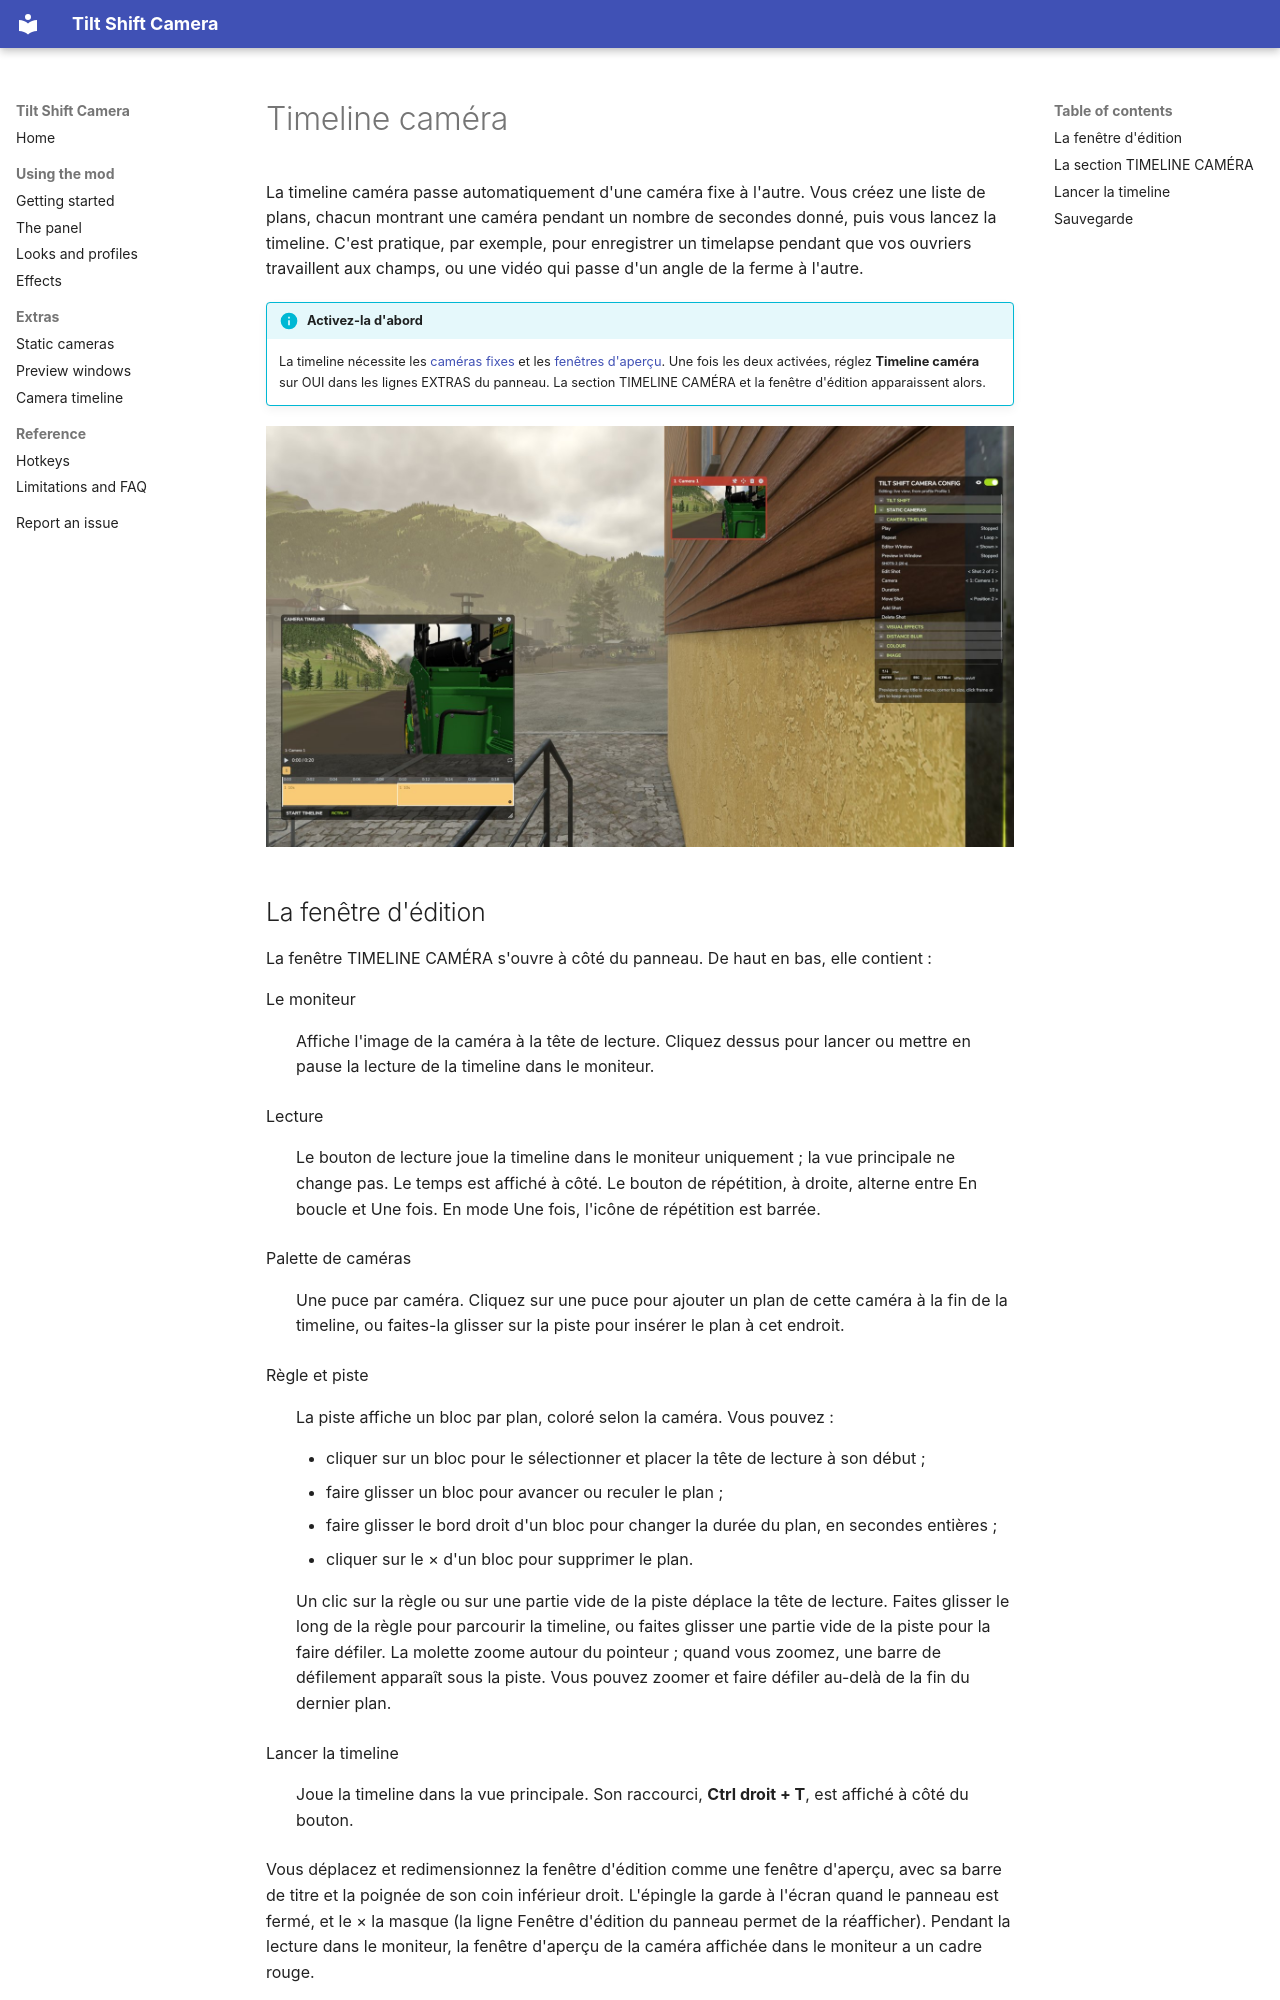

repository: robinduckett/fs25-tiltshift · page: timeline.fr/index.html · generator: mkdocs

# Timeline caméra

La timeline caméra passe automatiquement d'une caméra fixe à l'autre. Vous créez une liste
de plans, chacun montrant une caméra pendant un nombre de secondes donné, puis vous lancez
la timeline. C'est pratique, par exemple, pour enregistrer un timelapse pendant que vos
ouvriers travaillent aux champs, ou une vidéo qui passe d'un angle de la ferme à l'autre.

!!! info "Activez-la d'abord"
    La timeline nécessite les [caméras fixes](static-cameras.md) et les
    [fenêtres d'aperçu](preview-windows.md). Une fois les deux activées, réglez
    **Timeline caméra** sur OUI dans les lignes EXTRAS du panneau. La section TIMELINE
    CAMÉRA et la fenêtre d'édition apparaissent alors.

![La fenêtre d'édition de la timeline caméra avec une fenêtre d'aperçu](assets/timeline-editor.jpg)
